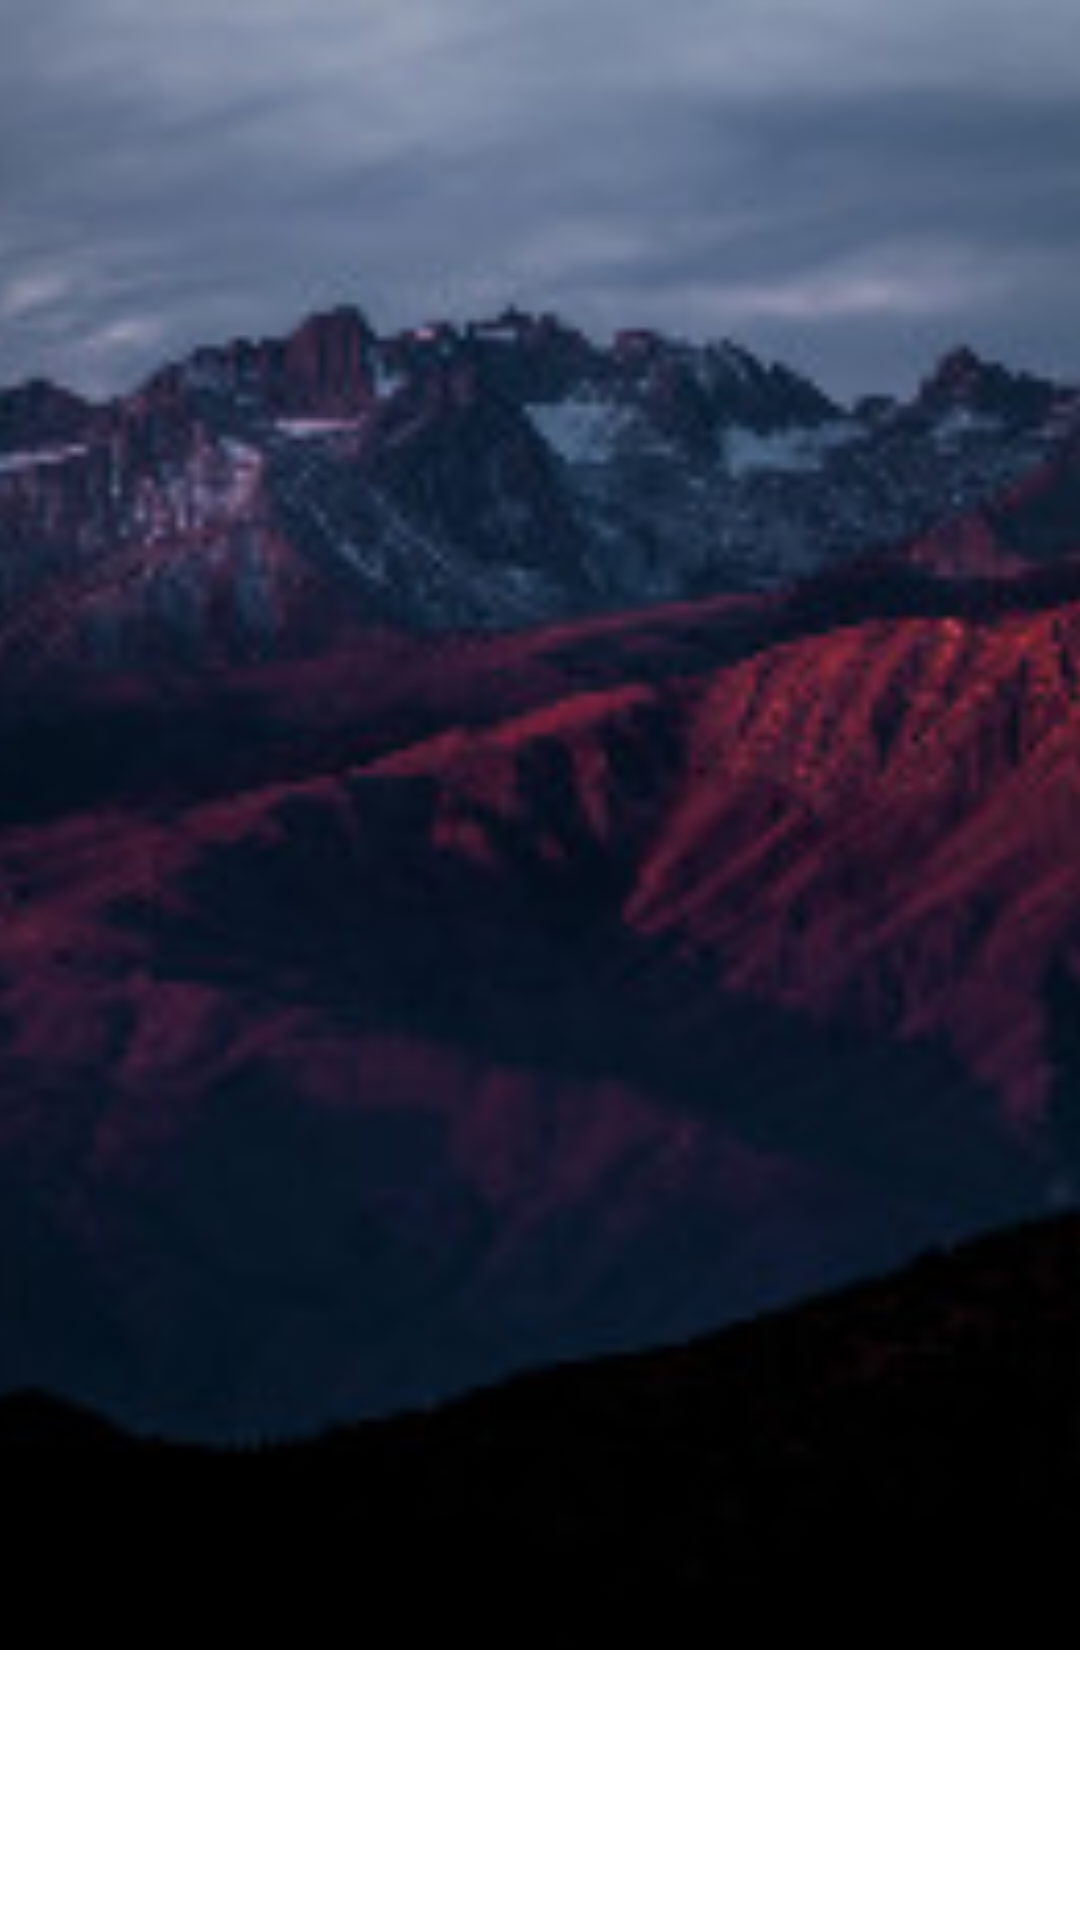

Reconstruct the res/layout file that produces this screen, plus the resources it refers to.
<!-- AndroidManifest.xml: application theme Theme.FragmentsTransitionAnimationsDemo -->
<!-- res/layout/fragment_three.xml -->
<?xml version="1.0" encoding="utf-8"?>
<androidx.constraintlayout.widget.ConstraintLayout xmlns:android="http://schemas.android.com/apk/res/android"
    xmlns:app="http://schemas.android.com/apk/res-auto"
    xmlns:tools="http://schemas.android.com/tools"
    android:layout_width="match_parent"
    android:layout_height="match_parent"
    tools:context=".FragmentThree">

    <ImageView
        android:id="@+id/image"
        android:layout_width="0dp"
        android:layout_height="550dp"
        android:transitionName="large_image"
        android:scaleType="centerCrop"
        android:src="@drawable/mountain"
        app:layout_constraintEnd_toEndOf="parent"
        app:layout_constraintHorizontal_bias="0.5"
        app:layout_constraintStart_toStartOf="parent"
        app:layout_constraintTop_toTopOf="parent" />
</androidx.constraintlayout.widget.ConstraintLayout>
<!-- resources referenced by this layout -->
<resources>
  <!-- drawable mountain: jpg bitmap (drawable, 15956 bytes) -->
  <style name="Theme.FragmentsTransitionAnimationsDemo" parent="Theme.MaterialComponents.DayNight.DarkActionBar">
          
          <item name="colorPrimary">@color/purple_500</item>
          <item name="colorPrimaryVariant">@color/purple_700</item>
          <item name="colorOnPrimary">@color/white</item>
          
          <item name="colorSecondary">@color/teal_200</item>
          <item name="colorSecondaryVariant">@color/teal_700</item>
          <item name="colorOnSecondary">@color/black</item>
          
          <item name="android:statusBarColor" tools:targetApi="l">?attr/colorPrimaryVariant</item>
          
      </style>
  <!-- not gathered from this repository: default colours our renderer supplied (Android Studio template values) -->
  <color name="purple_500">#FF6200EE</color>
  <color name="purple_700">#FF3700B3</color>
  <color name="teal_200">#FF03DAC5</color>
  <color name="teal_700">#FF018786</color>
  <color name="black">#FF000000</color>
  <color name="white">#FFFFFFFF</color>
</resources>
